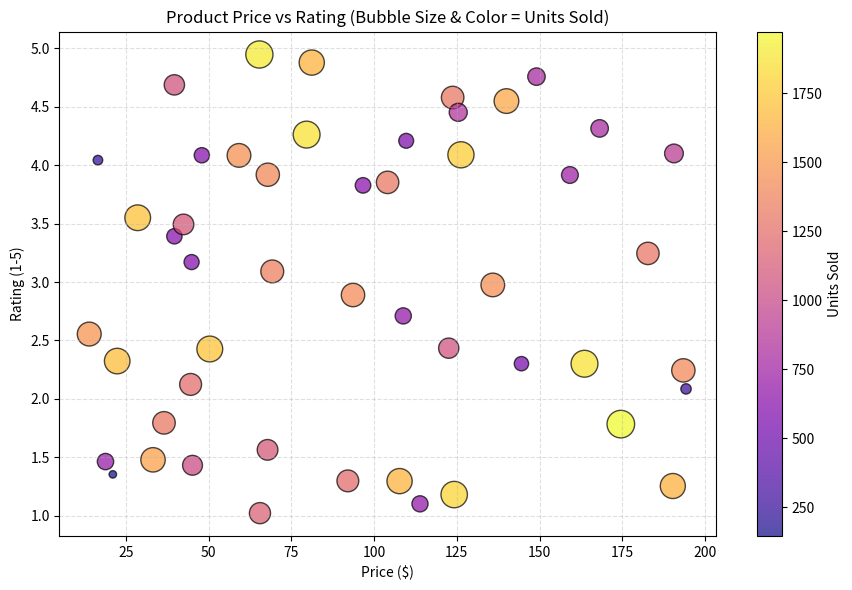
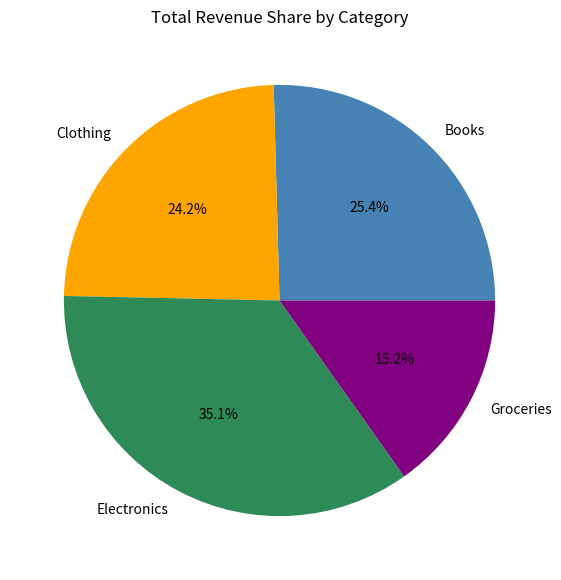

Recreate these plots in Python, in order.
import numpy as np
import pandas as pd
import matplotlib.pyplot as plt

np.random.seed(42)
n = 50

# --- Build the simulated dataset ---
categories = ["Electronics", "Clothing", "Groceries", "Books"]

df = pd.DataFrame({
    "Price": np.random.uniform(10, 200, n),
    "Rating": np.random.uniform(1, 5, n),
    "UnitsSold": np.random.randint(50, 2000, n),
    "Category": np.random.choice(categories, n),
})

df["Revenue"] = df["Price"] * df["UnitsSold"]

# --- Chart 1: Bubble chart (Price vs Rating, size + color = UnitsSold) ---
plt.figure(figsize=(9, 6))
bubble = plt.scatter(
    df["Price"], df["Rating"],
    s=df["UnitsSold"] / 5,          # scale raw units down to a readable bubble size
    c=df["UnitsSold"],
    cmap="plasma",
    alpha=0.7,
    edgecolor="black",
)
plt.title("Product Price vs Rating (Bubble Size & Color = Units Sold)")
plt.xlabel("Price ($)")
plt.ylabel("Rating (1-5)")
plt.colorbar(bubble, label="Units Sold")
plt.grid(True, linestyle="--", alpha=0.4)
plt.tight_layout()
plt.show()

# --- Chart 2: Pie chart of total revenue by category ---
revenue_by_category = df.groupby("Category")["Revenue"].sum()

plt.figure(figsize=(7, 7))
plt.pie(
    revenue_by_category,
    labels=revenue_by_category.index,
    autopct="%1.1f%%",
    colors=["steelblue", "orange", "seagreen", "purple"],
)
plt.title("Total Revenue Share by Category")
plt.show()
